12-way image classification set "data" from GitHub (memoverflow/msopenhack); label vocabulary: axes, boots, carabiners, crampons, gloves, hardshell jackets, harnesses, helmets, insulated jackets, pulleys, rope, tents.

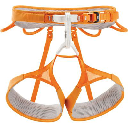
Label: harnesses

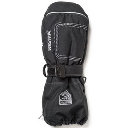
Label: gloves

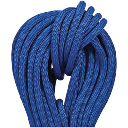
Label: rope

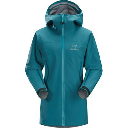
Label: hardshell jackets

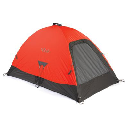
Label: tents

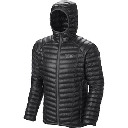
Label: insulated jackets
